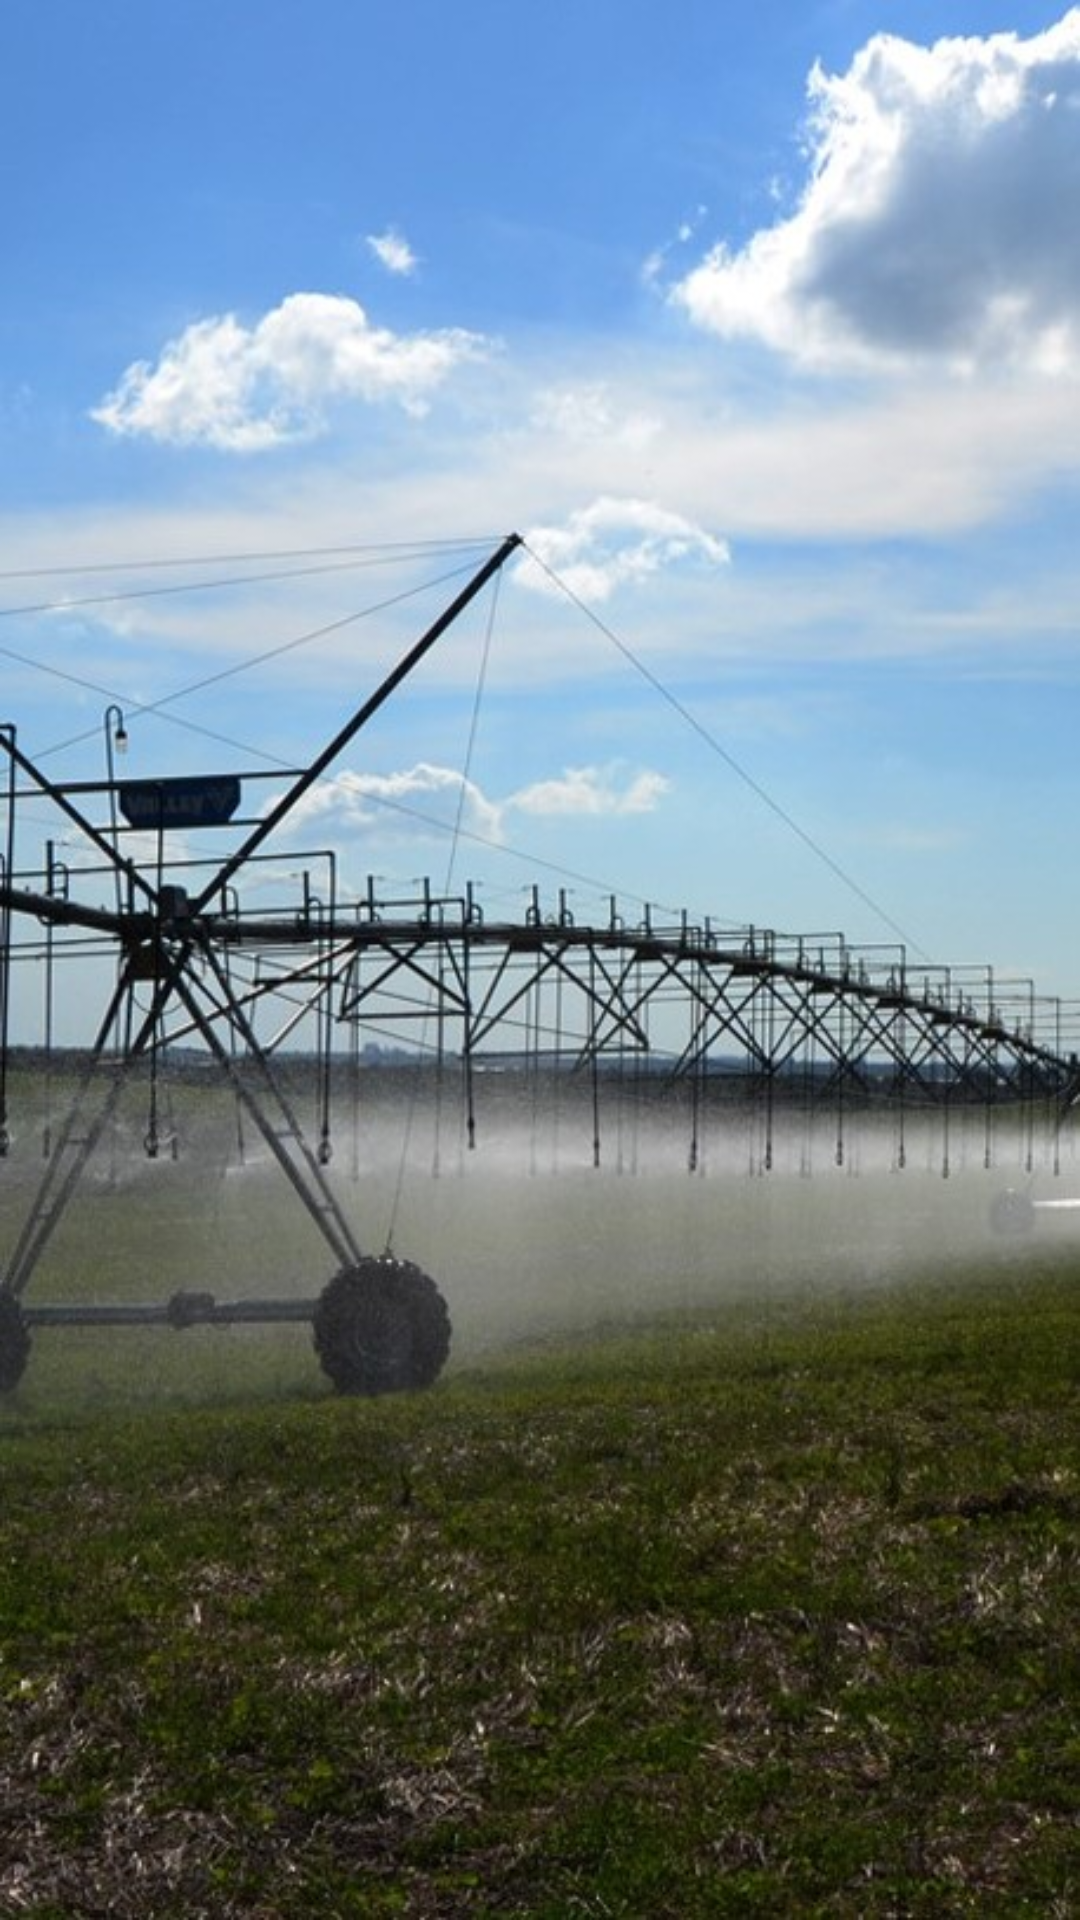

Reconstruct the res/layout file that produces this screen, plus the resources it refers to.
<!-- AndroidManifest.xml: application theme AppTheme -->
<!-- res/layout/content_main.xml -->
<?xml version="1.0" encoding="utf-8"?>
<FrameLayout xmlns:android="http://schemas.android.com/apk/res/android"
    xmlns:app="http://schemas.android.com/apk/res-auto"
    xmlns:tools="http://schemas.android.com/tools"
    android:id="@+id/frameprincipal"
    android:layout_width="match_parent"
    android:layout_height="match_parent"
    app:layout_behavior="@string/appbar_scrolling_view_behavior"
    tools:context="com.example.olave.inriego.MainActivity"
    android:background="@drawable/inriegobackground"
    tools:showIn="@layout/app_bar_main">


</FrameLayout>
<!-- res/layout/app_bar_main.xml (included above) -->
<?xml version="1.0" encoding="utf-8"?>
<android.support.design.widget.CoordinatorLayout xmlns:android="http://schemas.android.com/apk/res/android"
    xmlns:app="http://schemas.android.com/apk/res-auto"
    xmlns:tools="http://schemas.android.com/tools"
    android:layout_width="match_parent"
    android:layout_height="match_parent"
    tools:context="com.example.olave.inriego.MainActivity">

    <android.support.design.widget.AppBarLayout
        android:layout_width="match_parent"
        android:layout_height="wrap_content"
        android:theme="@style/AppTheme.AppBarOverlay">



        <android.support.v7.widget.Toolbar
            android:id="@+id/toolbar"
            android:minHeight="?attr/actionBarSize"
            android:background="#4384F7"
            android:layout_width="match_parent"
            android:layout_height="wrap_content"
            android:layout_gravity="center"
            app:popupTheme="@style/AppTheme.PopupOverlay" >

            </android.support.v7.widget.Toolbar>



    </android.support.design.widget.AppBarLayout>

    <include layout="@layout/content_main" />



</android.support.design.widget.CoordinatorLayout>
<!-- resources referenced by this layout -->
<resources>
  <!-- drawable inriegobackground: jpg bitmap (drawable, 121488 bytes) -->
  <style name="AppTheme.AppBarOverlay" parent="ThemeOverlay.AppCompat.Dark.ActionBar" />
  <style name="AppTheme.PopupOverlay" parent="ThemeOverlay.AppCompat.Light" />
  <style name="AppTheme" parent="Base.Theme.AppCompat.Light.DarkActionBar">
          
          <item name="colorPrimary">@color/colorPrimary</item>
          <item name="colorPrimaryDark">@color/colorPrimaryDark</item>
          <item name="colorAccent">#4384F7</item>
      </style>
  <color name="colorPrimary">#3F51B5</color>
  <color name="colorPrimaryDark">#303F9F</color>
</resources>
